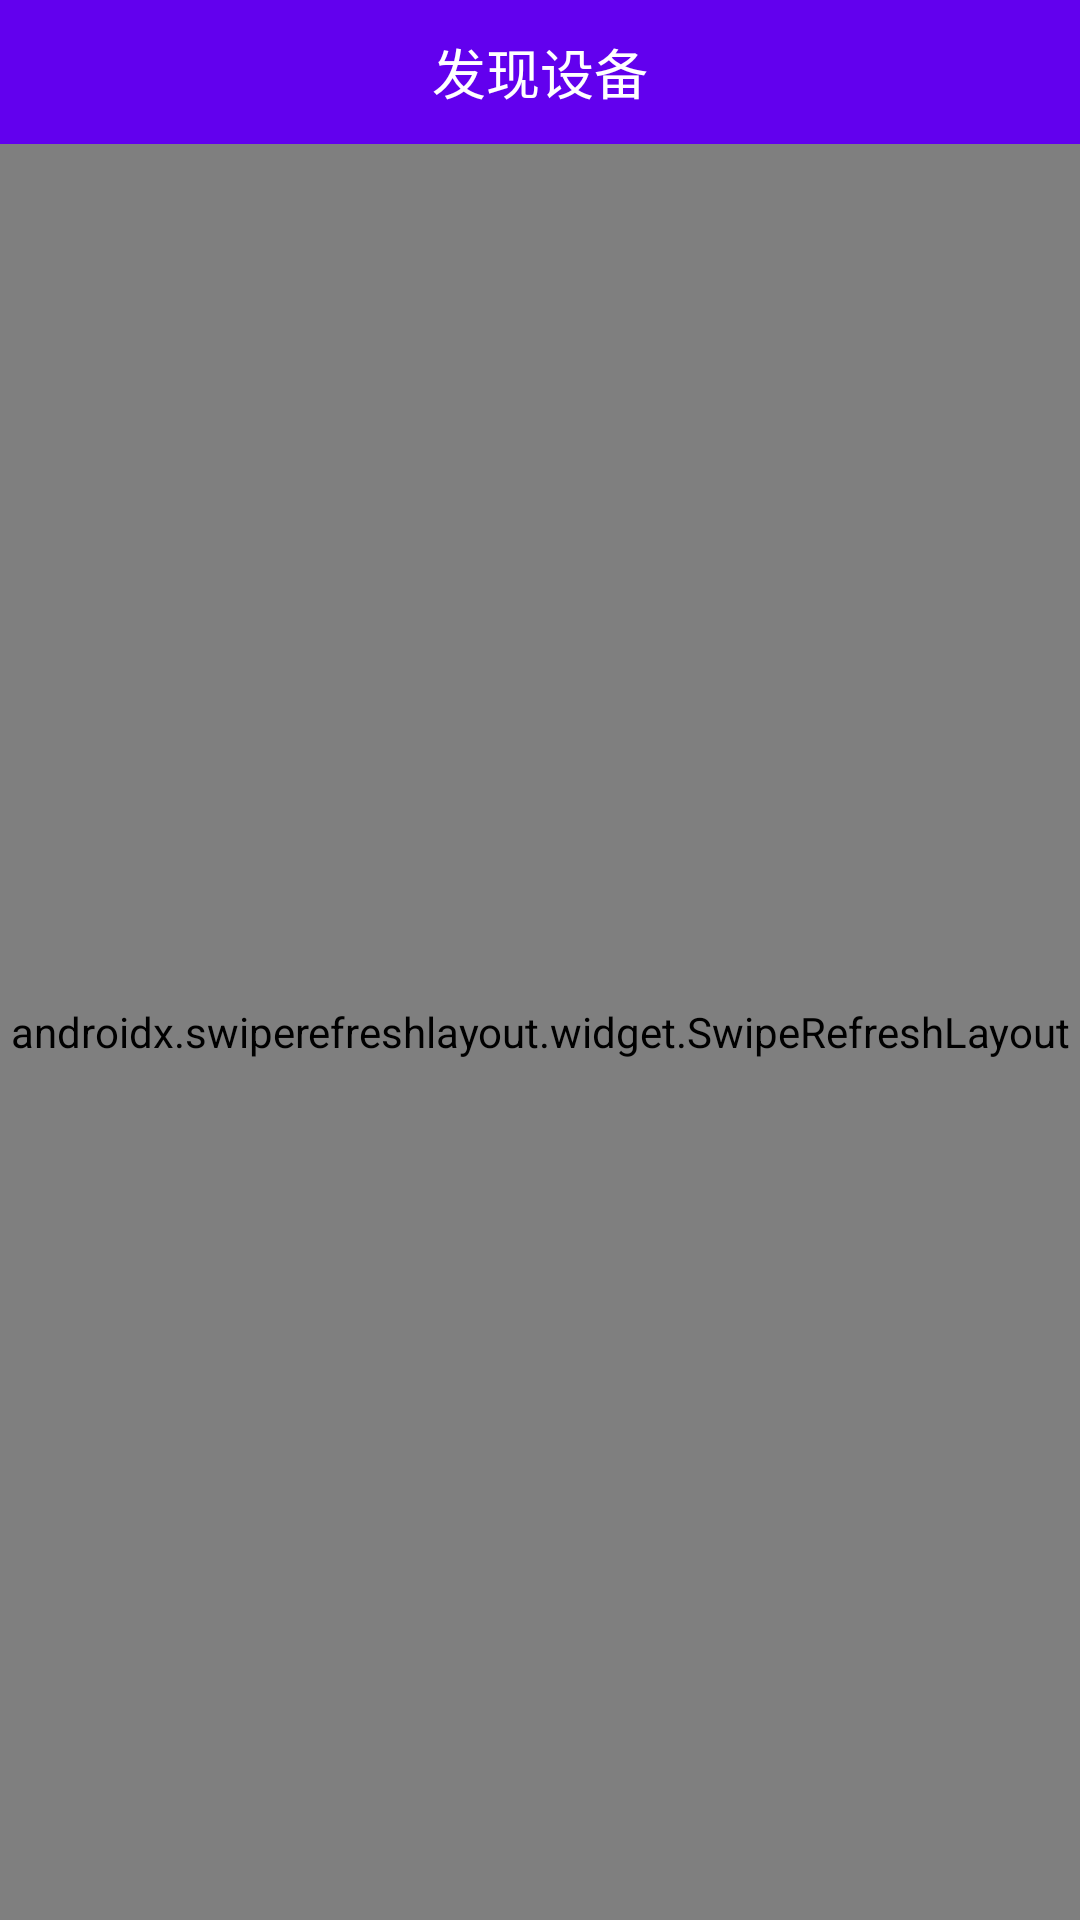

Here is an Android app screen rendered from its layout file. Give the layout XML and the strings, colors and styles it references.
<!-- AndroidManifest.xml: application theme Theme.CommunicateOnBT -->
<!-- res/layout/activity_main.xml -->
<?xml version="1.0" encoding="utf-8"?>
<androidx.constraintlayout.widget.ConstraintLayout xmlns:android="http://schemas.android.com/apk/res/android"
    xmlns:app="http://schemas.android.com/apk/res-auto"
    xmlns:tools="http://schemas.android.com/tools"
    android:layout_width="match_parent"
    android:layout_height="match_parent"
    tools:context=".MainActivity">

    <TextView
        android:id="@+id/title"
        android:layout_width="match_parent"
        android:layout_height="48dp"
        android:background="@color/purple_500"
        android:gravity="center"
        android:text="发现设备"
        android:textColor="#fff"
        android:textSize="18sp"
        app:layout_constraintTop_toTopOf="parent" />

    <androidx.swiperefreshlayout.widget.SwipeRefreshLayout
        android:id="@+id/swipe_layout"
        android:layout_width="match_parent"
        android:layout_height="0dp"
        app:layout_constraintBottom_toBottomOf="parent"
        app:layout_constraintLeft_toLeftOf="parent"
        app:layout_constraintRight_toRightOf="parent"
        app:layout_constraintTop_toBottomOf="@id/title">

        <ListView
            android:id="@+id/list_view"
            android:layout_width="match_parent"
            android:layout_height="wrap_content" />

    </androidx.swiperefreshlayout.widget.SwipeRefreshLayout>


</androidx.constraintlayout.widget.ConstraintLayout>
<!-- resources referenced by this layout -->
<resources>
  <color name="purple_500">#FF6200EE</color>
  <style name="Theme.CommunicateOnBT" parent="Theme.MaterialComponents.DayNight.NoActionBar">
          
          <item name="colorPrimary">@color/purple_500</item>
          <item name="colorPrimaryVariant">@color/purple_700</item>
          <item name="colorOnPrimary">@color/white</item>
          
          <item name="colorSecondary">@color/teal_200</item>
          <item name="colorSecondaryVariant">@color/teal_700</item>
          <item name="colorOnSecondary">@color/black</item>
          
          <item name="android:statusBarColor">?attr/colorPrimaryVariant</item>
          
      </style>
  <color name="purple_700">#FF3700B3</color>
  <color name="white">#FFFFFFFF</color>
  <color name="teal_200">#FF03DAC5</color>
  <color name="teal_700">#FF018786</color>
  <color name="black">#FF000000</color>
</resources>
